Run: headless pygame with SDL's dummy video driver; simulated clock (each Clock.tick advances the game by its frame time, no real sleeping); random seed 0; keys injected as events and as key.get_pressed() state; mouse plan: one left click at the window centre at the start of phase 2, then a move to the lower-right quarter at the start of phase 3.
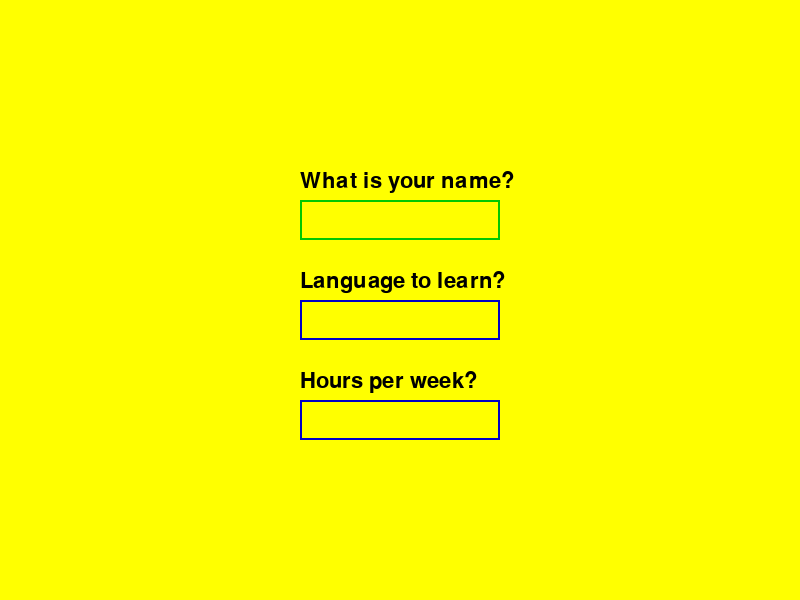
Frame 1 of 4 · flips 1–60 · no input
Frame 2 of 4 · flips 61–180 · clicked the window centre · tapped SPACE, RETURN · held RIGHT (→), D · screen unchanged from frame 1, image omitted
Frame 3 of 4 · flips 181–300 · moved the mouse to the lower-right quarter · held DOWN (↓), S · screen unchanged from frame 2, image omitted
Frame 4 of 4 · flips 301–420 · held LEFT (←), A, UP (↑), W · screen unchanged from frame 3, image omitted

The pygame program that drew these frames:

import pygame
import sys

# Define colors
YELLOW = (255, 255, 0)
GREEN = (0, 200, 0)
BLUE = (0, 0, 200)
RED = (200, 0, 0)
BLACK = (0, 0, 0)
WHITE = (255, 255, 255)

pygame.init()
screen = pygame.display.set_mode((800, 600))
pygame.display.set_caption("Language Learning App")
FONT = pygame.font.Font(None, 32)

class InputBox:
    def __init__(self, x, y, w, h, prompt):
        self.rect = pygame.Rect(x, y, w, h)
        self.color = BLUE
        self.text = ''
        self.prompt = prompt
        self.active = False

    def handle_event(self, event):
        if event.type == pygame.MOUSEBUTTONDOWN:
            # Toggle the active variable.
            if self.rect.collidepoint(event.pos):
                self.active = True
            else:
                self.active = False
        if event.type == pygame.KEYDOWN and self.active:
            if event.key == pygame.K_RETURN:
                result = self.text
                self.text = ''
                self.active = False
                return result
            elif event.key == pygame.K_BACKSPACE:
                self.text = self.text[:-1]
            else:
                self.text += event.unicode
        return None

    def draw(self, screen):
        # Draw prompt
        prompt_surface = FONT.render(self.prompt, True, BLACK)
        screen.blit(prompt_surface, (self.rect.x, self.rect.y - 30))
        # Draw text
        txt_surface = FONT.render(self.text, True, BLACK)
        width = max(200, txt_surface.get_width()+10)
        self.rect.w = width
        screen.blit(txt_surface, (self.rect.x+5, self.rect.y+5))
        pygame.draw.rect(screen, self.color, self.rect, 2)

def display_message(lines, color, y_start=100):
    screen.fill(YELLOW)
    for i, line in enumerate(lines):
        msg_surface = FONT.render(line, True, color)
        screen.blit(msg_surface, (100, y_start + i * 40))
    pygame.display.flip()
    pygame.time.wait(2000)

def main():
    input_boxes = [
        InputBox(300, 200, 200, 40, "What is your name?"),
        InputBox(300, 300, 200, 40, "Language to learn?"),
        InputBox(300, 400, 200, 40, "Hours per week?")
    ]
    user_data = ["", "", ""]
    current_box = 0

    clock = pygame.time.Clock()
    running = True
    while running:
        screen.fill(YELLOW)

        for event in pygame.event.get():
            if event.type == pygame.QUIT:
                running = False
            result = input_boxes[current_box].handle_event(event)
            if result is not None:
                user_data[current_box] = result.strip()
                current_box += 1
                if current_box >= len(input_boxes):
                    name, language, hours = user_data
                    display_message([
                        f"Welcome {name}!",
                        f"You chose to learn {language}.",
                        f"{hours} hours/week is awesome!",
                        "Creating your personalized plan..."
                    ], GREEN)

                    if language.lower() == "spanish":
                        vocab = [
                            "hola - hello",
                            "el hombre - a man",
                            "la mujer - a woman",
                            "el niño - a boy",
                            "la niña - a girl",
                            "gracias - thank you",
                            "por favor - please",
                            "de nada - you're welcome",
                            "lo siento - sorry",
                            "adiós - goodbye"
                        ]
                    elif language.lower() == "french":
                        vocab = [
                            "bonjour - hello",
                            "l'homme - a man",
                            "la femme - a woman",
                            "le garçon - a boy",
                            "la fille - a girl",
                            "merci - thank you",
                            "s'il vous plaît - please",
                            "de rien - you're welcome",
                            "je suis désolé - sorry",
                            "au revoir - goodbye"
                        ]
                    else:
                        vocab = ["Sorry, vocabulary for this language is not available yet."]

                    display_message(["Let's learn some words!"], RED)
                    display_message(vocab, BLUE, y_start=20)
                    display_message([f"See you next time, {name}!"], GREEN)
                    running = False

        for i, box in enumerate(input_boxes):
            if i == current_box:
                box.color = GREEN
            else:
                box.color = BLUE
            box.draw(screen)

        pygame.display.flip()
        clock.tick(60)

    pygame.quit()
    sys.exit()

if __name__ == "__main__":
    main()
